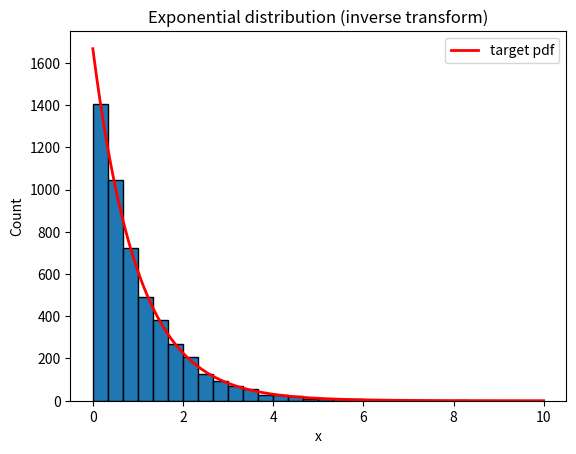
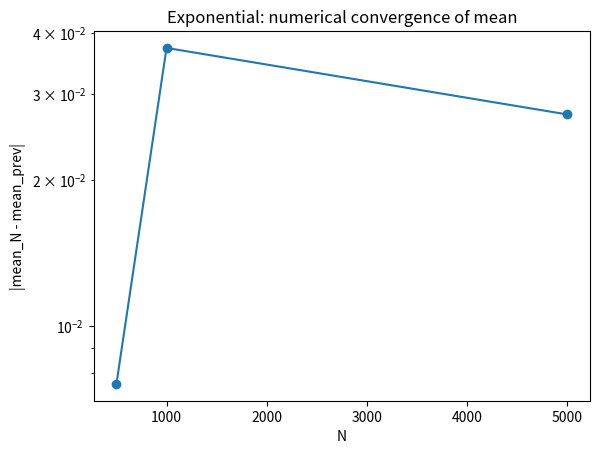

Write Python code to recreate these figures, in order.
"""
Inverse-transform sampling for an exponential distribution.

Target distribution:
    X ~ Exp(lambda),  x >= 0
    CDF:  F(x) = 1 - exp(-lambda x)
    Inverse CDF:  F^{-1}(u) = - (1/lambda) * ln(1 - u)

What this script does:
- Uses an LCG to generate U ~ Uniform(0,1).
- Transforms to exponential samples:
      X = - (1/lambda) * ln(1 - U)
- Tracks running estimates of:
      mean_N    = (1/N) sum X_i
      var_N     = sample variance
- Numerical convergence:
      error_N   = |mean_N - mean_{N_prev}|
  (no analytic mean used in code for error).
- Writes 'inv_exp.dat'.
- Also stores all samples (up to max N) and, if matplotlib is available,
  plots a histogram of the obtained exponential distribution.

How to use in the exam:
- Edit USER PARAMETERS:
      lam, N_list.
- Run:
      python3 mc_inverse_exponential.py
- Gnuplot example:
      plot 'inv_exp.dat' using 1:3 with linespoints title 'mean_N'
      plot 'inv_exp.dat' using 1:5 with linespoints title 'error'

Data file columns:
    col1: N
    col2: last_sample_X
    col3: mean_N
    col4: var_N
    col5: error_N = |mean_N - mean_prev|
"""

import math

try:
    import matplotlib.pyplot as plt
    HAVE_MPL = True
except ImportError:
    HAVE_MPL = False

# ========== USER PARAMETERS: CHANGE THESE IN THE EXAM ==========
seed = 12345
a    = 1103515245
c    = 12345
m    = 2**31 - 1

lam  = 1.0                   # lambda > 0
N_list = [100, 500, 1000, 5000]
output_file = "inv_exp.dat"
# ===============================================================


class LCG:
    def __init__(self, seed, a, c, m):
        self.X = seed
        self.a = a
        self.c = c
        self.m = m

    def rand(self):
        self.X = (self.a * self.X + self.c) % self.m
        return self.X / float(self.m)


def main():
    rng = LCG(seed, a, c, m)

    with open(output_file, "w") as f:
        f.write("# Inverse-transform exponential sampling\n")
        f.write("# col1: N\n")
        f.write("# col2: last_sample_X\n")
        f.write("# col3: running mean_N\n")
        f.write("# col4: running var_N (sample)\n")
        f.write("# col5: error_N = |mean_N - mean_prev|\n")

        N_vals = []
        mean_vals = []
        var_vals = []
        err_vals = []

        prev_mean = None

        # Welford's algorithm for stable online variance
        total_N = 0
        mean = 0.0
        M2 = 0.0  # sum of squares of differences

        # Store samples for distribution plot (up to max N)
        samples = []

        for N_target in N_list:
            # Generate up to N_target (continuing from previous sample count)
            while total_N < N_target:
                u = rng.rand()
                # avoid log(0)
                if u == 0.0:
                    u = 1e-16
                x = -math.log(1.0 - u) / lam

                total_N += 1
                samples.append(x)

                # Welford update
                delta = x - mean
                mean += delta / float(total_N)
                delta2 = x - mean
                M2 += delta * delta2

            if total_N > 1:
                var = M2 / float(total_N - 1)
            else:
                var = 0.0

            if prev_mean is None:
                error = 0.0
            else:
                error = abs(mean - prev_mean)

            f.write(f"{total_N} {x} {mean} {var} {error}\n")

            N_vals.append(total_N)
            mean_vals.append(mean)
            var_vals.append(var)
            err_vals.append(error)

            prev_mean = mean

    print("Inverse-transform exponential data written to:", output_file)
    print("Example gnuplot:")
    print("  plot 'inv_exp.dat' using 1:3 with linespoints title 'mean_N'")
    print("  plot 'inv_exp.dat' using 1:5 with linespoints title 'error'")

    if HAVE_MPL:
        # Plot distribution (histogram of samples)
                # --- Histogram of samples ---
        plt.figure()
        n, bins, _ = plt.hist(samples, bins=30, edgecolor="black")
        plt.xlabel("x")
        plt.ylabel("Count")
        plt.title("Exponential distribution (inverse transform)")

        # ===== Overlay target exponential pdf with correct scaling =====
        bin_width = bins[1] - bins[0]
        xmin = bins[0]
        xmax = bins[-1]
        xr = [xmin + (xmax - xmin) * i / 500.0 for i in range(501)]
        pdf = [lam * math.exp(-lam * x) for x in xr]   # exponential pdf
        scale = len(samples) * bin_width
        pdf_scaled = [p * scale for p in pdf]
        plt.plot(xr, pdf_scaled, "r-", linewidth=2, label="target pdf")
        plt.legend()

        # --- Convergence plot: skip first zero-error point ---
        eps = 1e-16
        err_no_zero = [e if e > 0.0 else eps for e in err_vals]
        plt.figure()
        plt.semilogy(N_vals[1:], err_no_zero[1:], marker="o")
        plt.xlabel("N")
        plt.ylabel("|mean_N - mean_prev|")
        plt.title("Exponential: numerical convergence of mean")

        plt.show()


if __name__ == "__main__":
    main()
